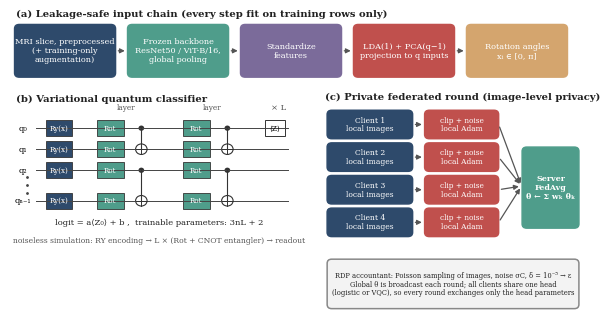

Recreate this plot in Python. (Note: this script raises an exception after producing the figure.)
"""Figure 2: core hybrid federated + quantum pipeline (input chain, variational circuit, private federated round)."""
import matplotlib; matplotlib.use("Agg")
import matplotlib.pyplot as plt
from matplotlib.patches import FancyBboxPatch, FancyArrowPatch, Circle, Rectangle
plt.rcParams.update({"font.family": "serif", "savefig.dpi": 300})
NAVY, TEAL, CORAL, SAND, PURP = "#2E4A6B", "#4F9D8B", "#C0504D", "#D4A56E", "#7B6B9A"
fig, ax = plt.subplots(figsize=(7.4, 4.1)); ax.set_xlim(0, 100); ax.set_ylim(-1, 59); ax.axis("off")
def box(x, y, w, h, txt, col, fs=6.4, tc="white", fc=None, lw=1.1, bold=False):
    ax.add_patch(FancyBboxPatch((x, y), w, h, boxstyle="round,pad=0.2,rounding_size=0.8", fc=fc or col, ec=col, lw=lw)); ax.text(x + w / 2, y + h / 2, txt, ha="center", va="center", fontsize=fs, color=tc, fontweight="bold" if bold else None, linespacing=1.15)
def arrow(x0, y0, x1, y1, col="#555555"): ax.add_patch(FancyArrowPatch((x0, y0), (x1, y1), arrowstyle="-|>", mutation_scale=7, color=col, lw=0.9))
T = dict(fontsize=7.2, fontweight="bold", color="#222222")
ax.text(1, 57.8, "(a) Leakage-safe input chain (every step fit on training rows only)", **T)
chain = [("MRI slice, preprocessed\n(+ training-only\naugmentation)", NAVY), ("Frozen backbone\nResNet50 / ViT-B/16,\nglobal pooling", TEAL), ("Standardize\nfeatures", PURP), ("LDA(1) + PCA(q\u22121)\nprojection to q inputs", CORAL), ("Rotation angles\nx\u1d62 \u2208 [0, \u03c0]", SAND)]
for i, (t, c) in enumerate(chain):
    x = 1 + i * 19.7; box(x, 46.5, 17.2, 9.6, t, c, fs=5.9)
    if i < 4: arrow(x + 17.4, 51.3, x + 19.5, 51.3)
oy = 12.0
ax.text(1, 29.6 + oy, "(b) Variational quantum classifier", **T)
wires = [24.6 + oy, 20.6 + oy, 16.6 + oy, 10.8 + oy]; names = ["q\u2080", "q\u2081", "q\u2082", "q\u2099\u208b\u2081"]
for y, n in zip(wires, names): ax.plot([4.5, 48.5], [y, y], color="#444444", lw=0.7); ax.text(2.2, y, n, fontsize=6, va="center", ha="center")
ax.plot([3.0, 3.0, 3.0], [15.4 + oy, 13.8 + oy, 12.2 + oy], ".", color="#444444", ms=2)
def gate(x, y, t, col, w=4.6): ax.add_patch(Rectangle((x - w / 2, y - 1.5), w, 3.0, fc=col, ec="#333333", lw=0.6)); ax.text(x, y, t, ha="center", va="center", fontsize=5.1, color="white")
for y in wires: gate(8.5, y, "R\u0079(x)", NAVY)
for blk, x0 in enumerate((17.5, 32.5)):
    for y in wires: gate(x0, y, "Rot", TEAL)
    for (ya, yb) in ((24.6 + oy, 20.6 + oy), (16.6 + oy, 10.8 + oy)):
        xc = x0 + 5.4; ax.plot([xc, xc], [ya, yb], color="#333333", lw=0.8); ax.add_patch(Circle((xc, ya), 0.5, fc="#333333")); ax.add_patch(Circle((xc, yb), 1.0, fc="white", ec="#333333", lw=0.8)); ax.plot([xc - 1.0, xc + 1.0], [yb, yb], color="#333333", lw=0.7); ax.plot([xc, xc], [yb - 1.0, yb + 1.0], color="#333333", lw=0.7)
    ax.text(x0 + 2.7, 28.2 + oy, "layer", fontsize=5.3, ha="center", color="#555555")
ax.text(46.8, 28.2 + oy, "\u00d7 L", fontsize=6, ha="center", color="#555555")
ax.add_patch(Rectangle((44.4, 23.1 + oy), 3.6, 3.0, fc="white", ec="#333333", lw=0.7)); ax.text(46.2, 24.6 + oy, "\u27e8Z\u27e9", fontsize=5.2, ha="center", va="center")
ax.text(26, 6.2 + oy, "logit = a\u27e8Z\u2080\u27e9 + b ,  trainable parameters: 3nL + 2", fontsize=6.0, ha="center", color="#222222")
ax.text(26, 2.8 + oy, "noiseless simulation: RY encoding \u2192 L \u00d7 (Rot + CNOT entangler) \u2192 readout", fontsize=5.5, ha="center", color="#555555")
ax.text(55, 42.0, "(c) Private federated round (image-level privacy)", **T)
cy = [34.8, 28.6, 22.4, 16.2]
for i, y in enumerate(cy):
    box(55.5, y, 14.5, 5.0, f"Client {i + 1}\nlocal images", NAVY, fs=5.5); box(72.5, y, 12.5, 5.0, "clip + noise\nlocal Adam", CORAL, fs=5.3)
    arrow(70.2, y + 2.5, 72.3, y + 2.5); arrow(85.2, y + 2.5, 89.2, 25.6)
box(89.5, 17.8, 9.5, 15.0, "Server\nFedAvg\n\u03b8 \u2190 \u03a3 w\u2096 \u03b8\u2096", TEAL, fs=5.7, bold=True)
box(55.5, 2.5, 43.5, 9.0, "RDP accountant: Poisson sampling of images, noise \u03c3C, \u03b4 = 10\u207b\u2075 \u2192 \u03b5\nGlobal \u03b8 is broadcast each round; all clients share one head\n(logistic or VQC), so every round exchanges only the head parameters", "#888888", fs=4.9, tc="#222222", fc="#F3F3F3")
fig.savefig("figures/fig_core_pipeline.png", bbox_inches="tight", facecolor="white"); print("saved")
